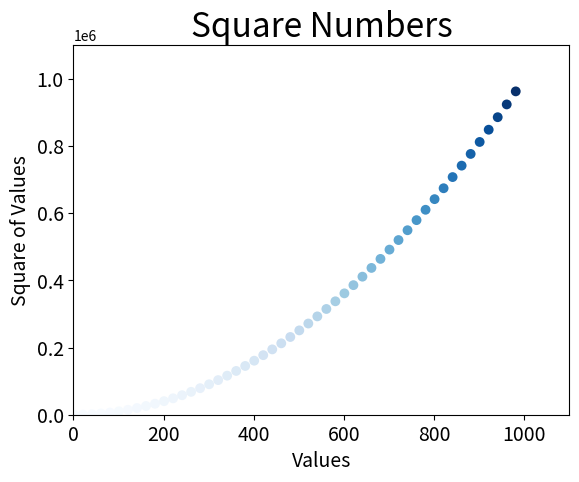

Write Python code to recreate this figure.
import matplotlib.pyplot as plt

xValues = list(range(1, 1001, 20))
yValues = [x**2 for x in xValues]

# -----------------------
# example of RGB coloring and just a 'red' color
# plt.scatter(xValues, yValues, c=(0, 0, 1), edgecolors='red', s=50)
# <<<<<<<<<<<<<<<<<<<<<<<
# using a color map
plt.scatter(xValues, yValues, c=yValues,
            cmap=plt.cm.Blues, edgecolors='none', s=50)
# -----------------------

# set chart title and label axes
plt.title("Square Numbers", fontsize=24)
plt.xlabel("Values", fontsize=14)
plt.ylabel("Square of Values", fontsize=14)

# set size of tick labels
plt.tick_params(axis='both', which='major', labelsize=14)

# set the range for each axis
plt.axis([0, 1100, 0, 1100000])

# save the plot and trim white spaces with bbox param
plt.savefig("squaresPlot.png", bbox_inches='tight')
